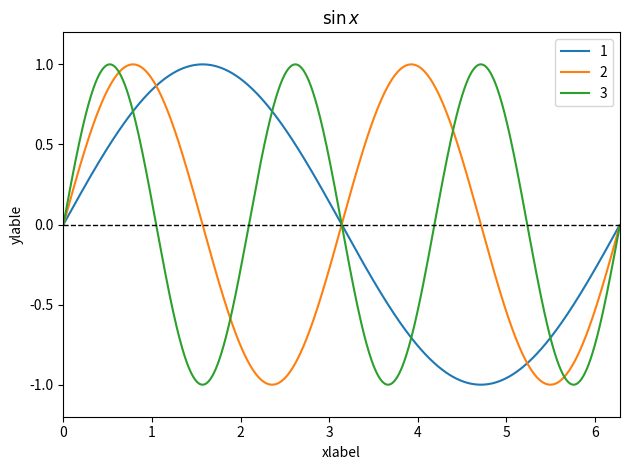
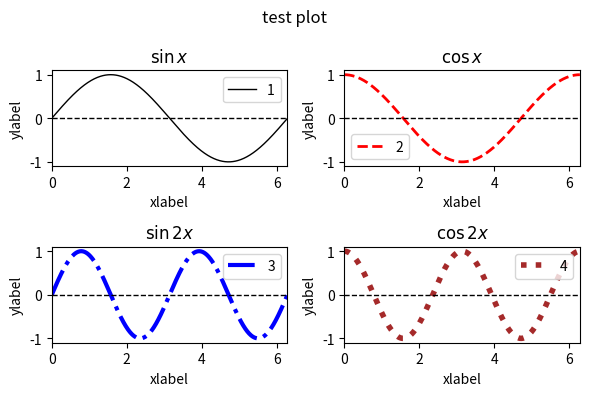

These charts were generated, in order, by the following Python code:
%matplotlib inline
%config InlineBackend.figure_format = 'retina'

import matplotlib.pyplot as plt
import numpy as np
# Figureのインスタンス(クラスの実態)を生成
fig = plt.figure()
# Axesのインスタンス生成
ax = fig.add_subplot(111)
alphas = [1,2,3]
x = np.arange(0,2*np.pi,0.01)
for alpha in alphas:
    # データを渡してプロット
    ax.plot(x,np.sin(alpha*x),label=str(alpha))
# y軸の範囲を指定
ax.set_ylim(-1.2, 1.2)
# x軸の範囲を指定
ax.set_xlim(0, 2*np.pi)
# グラフのタイトル
ax.set_title("$\sin x$")
# x軸のラベル
ax.set_xlabel("xlabel")
# y軸のラベル
ax.set_ylabel("ylable")
# レジェンドの表示
ax.legend(loc='upper right')
# y=0の水平線を入れる
ax.axhline(linewidth=1, color='black', linestyle='dashed')
# タイトルとラベルが被らない様にする
fig.tight_layout()

plt.show()

# 図の大きさや、解像度、周りの線の種類・太さを定義
fig = plt.figure(
    figsize=(6,4),     # inch
#    dpi=100,           # dpi
#    facecolor='None',  # filled color
#    edgecolor='black', # edge color
#    linewidth='4'      # line width
#    frameon=True       # frame line
)
# １枚のグラフのサイズを定義
fig.subplots_adjust(wspace=0.5, hspace=0.5)

# タイトルを定義
fig.suptitle('test plot')

# 複数枚のグラフの並び方の定義。lmn=>l行、m列の並びでn番目の位置のグラフ
ax1 = fig.add_subplot(221,
#                     facecolor='White',
#                     yscale='linear'
                     )
ax2 = fig.add_subplot(222)
ax3 = fig.add_subplot(223)
ax4 = fig.add_subplot(224)

x = np.arange(0,2*np.pi,0.01)
ax1.plot(x,np.sin(1*x), linestyle='solid', linewidth=1, color='black', label=str(1))
ax2.plot(x,np.cos(1*x), linestyle='dashed', linewidth=2, color='red', label=str(2))
ax3.plot(x,np.sin(2*x), linestyle='dashdot', linewidth=3, color='blue', label=str(3))
ax4.plot(x,np.cos(2*x), linestyle='dotted', linewidth=4, color='brown', label=str(4))
# レジェンドを定義
ax1.legend(loc='best')
ax2.legend(loc='lower left')
ax3.legend(loc='upper right')
ax4.legend(loc='upper right')
# x軸の範囲を定義
ax1.set_xlim(0,2*np.pi)
ax2.set_xlim(0,2*np.pi)
ax3.set_xlim(0,2*np.pi)
ax4.set_xlim(0,2*np.pi)
# y=0の水平線を入れる
ax1.axhline(linewidth=1, color='black', linestyle='dashed')
ax2.axhline(linewidth=1, color='black', linestyle='dashed')
ax3.axhline(linewidth=1, color='black', linestyle='dashed')
ax4.axhline(linewidth=1, color='black', linestyle='dashed')
# グラフのタイトル
ax1.set_title("$\sin x$")
ax2.set_title("$\cos x$")
ax3.set_title("$\sin 2x$")
ax4.set_title("$\cos 2x$")
# x軸のラベル
ax1.set_xlabel("xlabel")
ax2.set_xlabel("xlabel")
ax3.set_xlabel("xlabel")
ax4.set_xlabel("xlabel")
# y軸のラベル
ax1.set_ylabel("ylabel")
ax2.set_ylabel("ylabel")
ax3.set_ylabel("ylabel")
ax4.set_ylabel("ylabel")
# タイトルとラベルが被らない様にする
fig.tight_layout()

plt.show()

